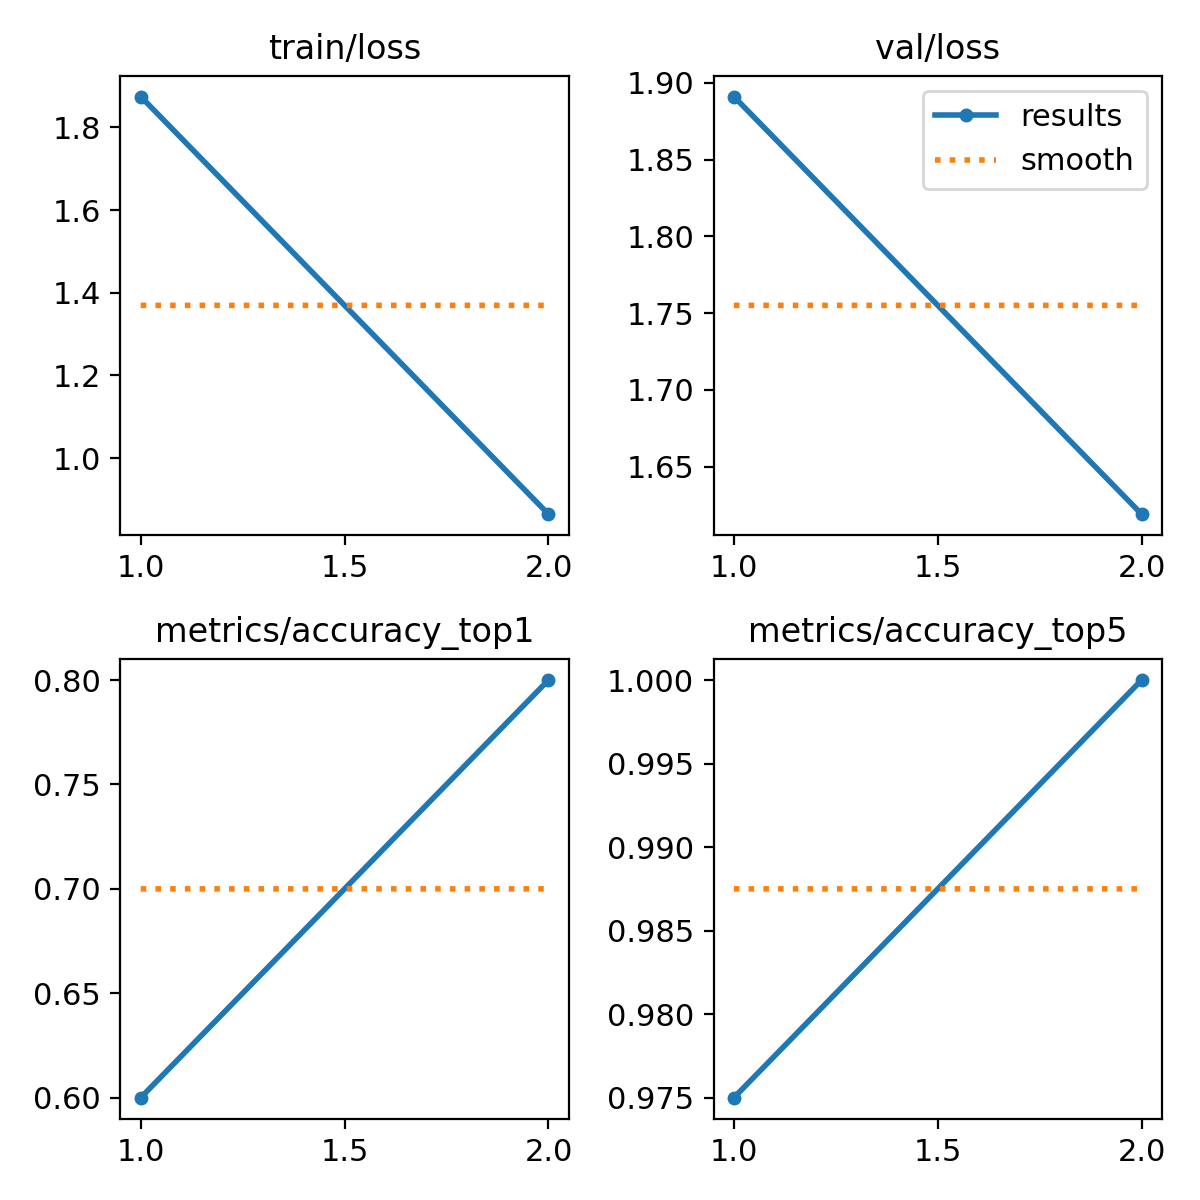

The data file committed next to this chart (first rows):
epoch, train/loss, metrics/accuracy_top1, metrics/accuracy_top5, val/loss, lr/pg0, lr/pg1, lr/pg2
1, 1.874, 0.6, 0.975, 1.891, 0.0001856, 0.0001856, 0.0001856
2, 0.8647, 0.8, 1, 1.619, 0.0001911, 0.0001911, 0.0001911
